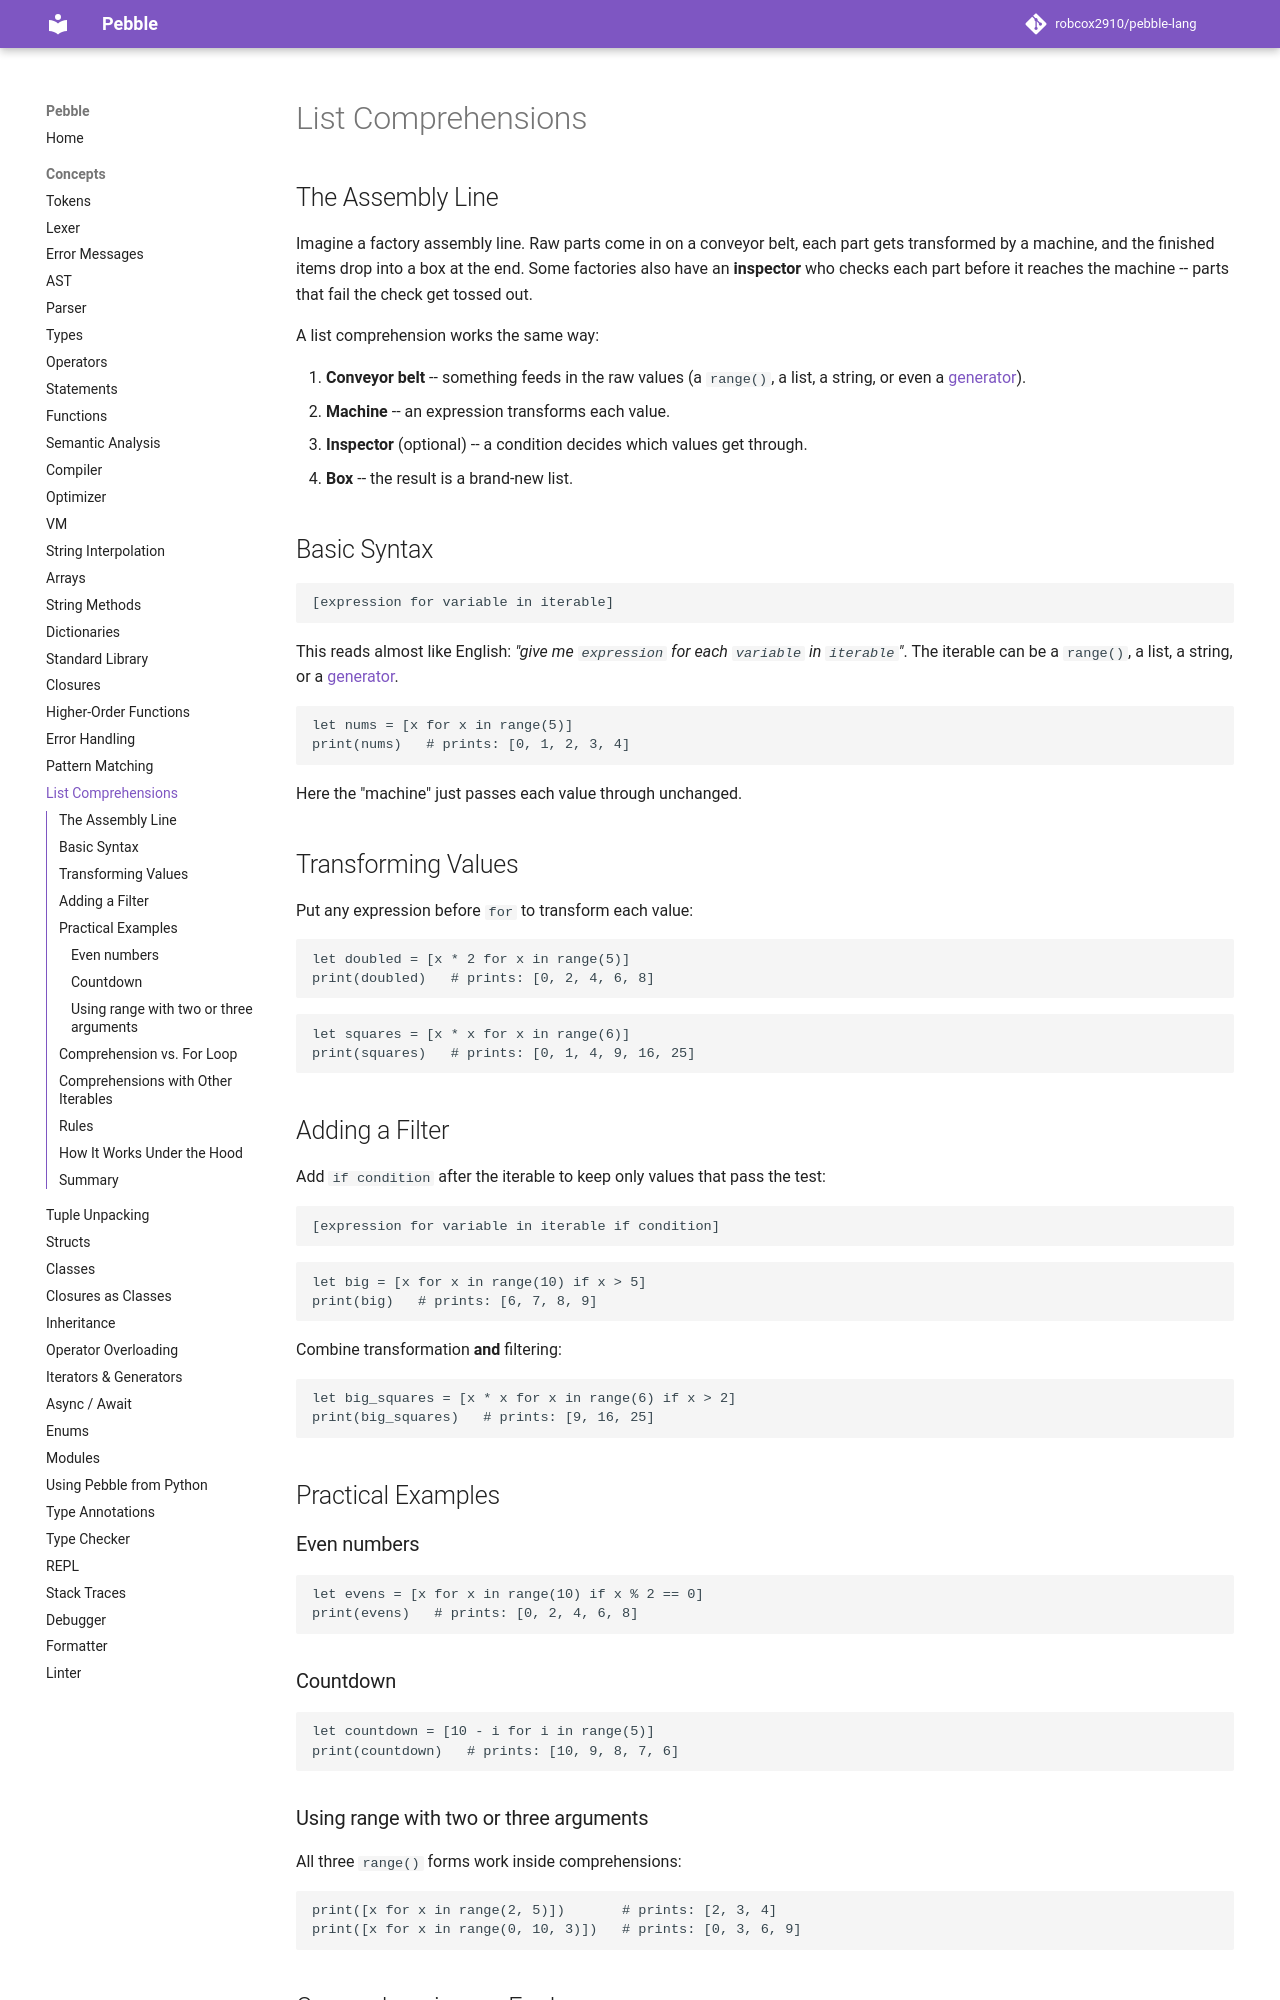

repository: robcox2910/pebble-lang · page: concepts/list-comprehensions/index.html · generator: mkdocs

# List Comprehensions

## The Assembly Line

Imagine a factory assembly line. Raw parts come in on a conveyor belt,
each part gets transformed by a machine, and the finished items drop into
a box at the end. Some factories also have an **inspector** who checks
each part before it reaches the machine -- parts that fail the check get
tossed out.

A list comprehension works the same way:

1. **Conveyor belt** -- something feeds in the raw values (a `range()`,
   a list, a string, or even a [generator](iterators.md)).
2. **Machine** -- an expression transforms each value.
3. **Inspector** (optional) -- a condition decides which values get
   through.
4. **Box** -- the result is a brand-new list.

## Basic Syntax

```pebble
[expression for variable in iterable]
```

This reads almost like English: *"give me `expression` **for** each
`variable` **in** `iterable`"*. The iterable can be a `range()`, a
list, a string, or a [generator](iterators.md).

```pebble
let nums = [x for x in range(5)]
print(nums)   # prints: [0, 1, 2, 3, 4]
```

Here the "machine" just passes each value through unchanged.

## Transforming Values

Put any expression before `for` to transform each value:

```pebble
let doubled = [x * 2 for x in range(5)]
print(doubled)   # prints: [0, 2, 4, 6, 8]
```

```pebble
let squares = [x * x for x in range(6)]
print(squares)   # prints: [0, 1, 4, 9, 16, 25]
```

## Adding a Filter

Add `if condition` after the iterable to keep only values that pass the
test:

```pebble
[expression for variable in iterable if condition]
```

```pebble
let big = [x for x in range(10) if x > 5]
print(big)   # prints: [6, 7, 8, 9]
```

Combine transformation **and** filtering:

```pebble
let big_squares = [x * x for x in range(6) if x > 2]
print(big_squares)   # prints: [9, 16, 25]
```

## Practical Examples

### Even numbers

```pebble
let evens = [x for x in range(10) if x % 2 == 0]
print(evens)   # prints: [0, 2, 4, 6, 8]
```

### Countdown

```pebble
let countdown = [10 - i for i in range(5)]
print(countdown)   # prints: [10, 9, 8, 7, 6]
```

### Using range with two or three arguments

All three `range()` forms work inside comprehensions:

```pebble
print([x for x in range(2, 5)])       # prints: [2, 3, 4]
print([x for x in range(0, 10, 3)])   # prints: [0, 3, 6, 9]
```
